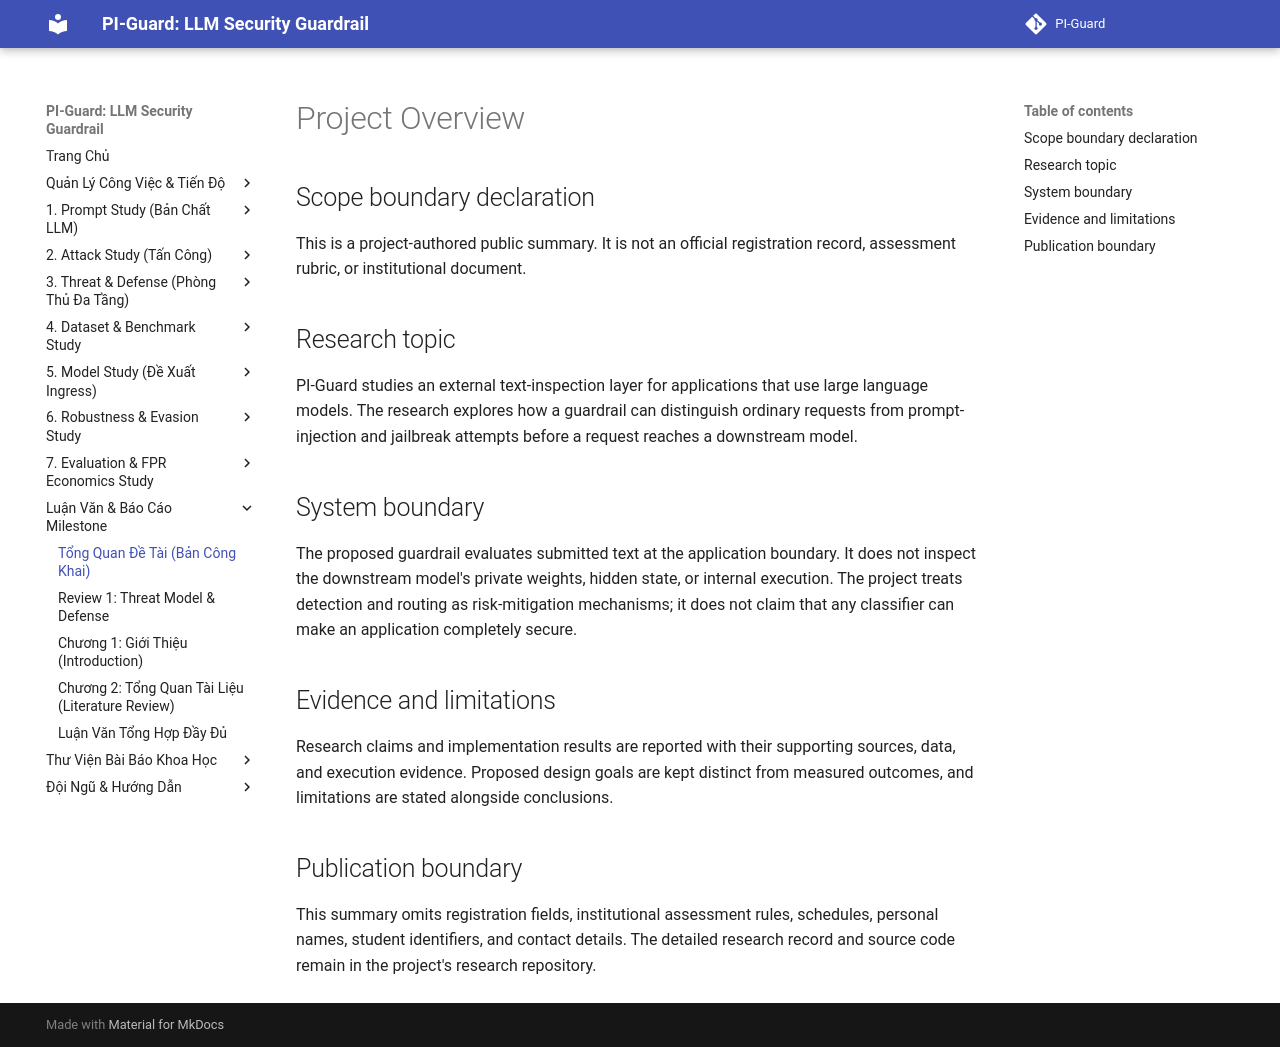

repository: nvtruongops/pi-guard · page: thesis/project_overview/index.html · generator: mkdocs

# Project Overview

## Scope boundary declaration

This is a project-authored public summary. It is not an official registration record, assessment rubric, or institutional document.

## Research topic

PI-Guard studies an external text-inspection layer for applications that use large language models. The research explores how a guardrail can distinguish ordinary requests from prompt-injection and jailbreak attempts before a request reaches a downstream model.

## System boundary

The proposed guardrail evaluates submitted text at the application boundary. It does not inspect the downstream model's private weights, hidden state, or internal execution. The project treats detection and routing as risk-mitigation mechanisms; it does not claim that any classifier can make an application completely secure.

## Evidence and limitations

Research claims and implementation results are reported with their supporting sources, data, and execution evidence. Proposed design goals are kept distinct from measured outcomes, and limitations are stated alongside conclusions.

## Publication boundary

This summary omits registration fields, institutional assessment rules, schedules, personal names, student identifiers, and contact details. The detailed research record and source code remain in the project's research repository.
